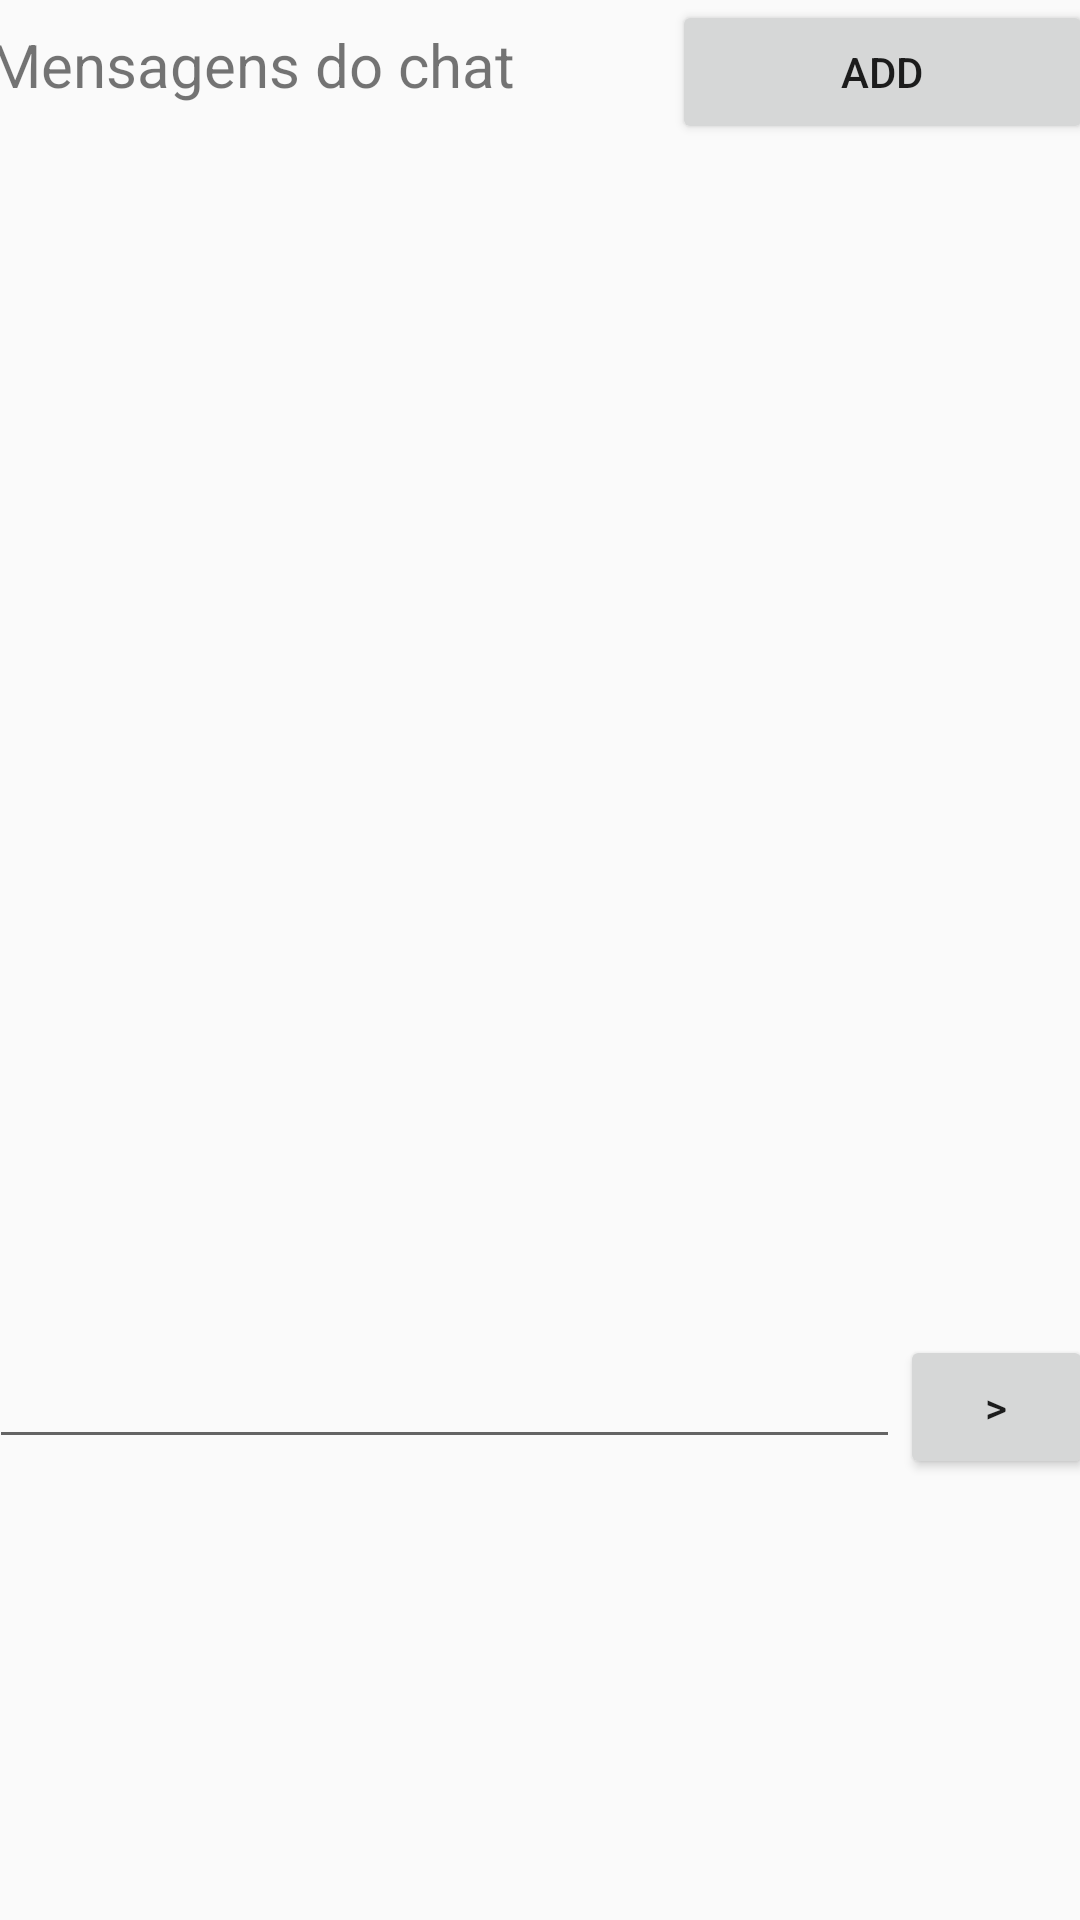

Here is an Android app screen rendered from its layout file. Give the layout XML and the strings, colors and styles it references.
<!-- AndroidManifest.xml: application theme AppTheme -->
<!-- res/layout/activity_message.xml -->
<?xml version="1.0" encoding="utf-8"?>
<android.support.constraint.ConstraintLayout xmlns:android="http://schemas.android.com/apk/res/android"
    xmlns:app="http://schemas.android.com/apk/res-auto"
    xmlns:tools="http://schemas.android.com/tools"
    android:layout_width="match_parent"
    android:layout_height="match_parent"
    tools:context="com.chat.matheus.chatnotification.activities.MessageActivity">

    <LinearLayout
        android:layout_width="368dp"
        android:layout_height="495dp"
        android:orientation="vertical"
        app:layout_constraintEnd_toEndOf="parent"
        app:layout_constraintStart_toStartOf="parent"
        tools:layout_editor_absoluteY="8dp">


        <LinearLayout
            android:layout_width="match_parent"
            android:layout_height="75dp"
            android:orientation="horizontal">

            <TextView
                android:id="@+id/textView5"
                android:layout_width="wrap_content"
                android:layout_height="wrap_content"
                android:layout_weight="1"
                android:text="@string/messages"
                android:textSize="20dp"/>

            <Button
                android:layout_width="wrap_content"
                android:layout_height="wrap_content"
                android:layout_weight="1"
                android:onClick="adicionar"
                android:text="@string/add" />
        </LinearLayout>

        <ScrollView
            android:id="@+id/scroll"
            android:layout_width="fill_parent"
            android:layout_height="370dp">

            <LinearLayout
                android:id="@+id/messages"
                android:layout_width="352dp"
                android:layout_height="436dp"
                android:orientation="vertical"
                tools:layout_editor_absoluteX="8dp"
                tools:layout_editor_absoluteY="0dp">

            </LinearLayout>
        </ScrollView>

        <LinearLayout
            android:layout_width="match_parent"
            android:layout_height="match_parent"
            android:orientation="horizontal">

            <EditText
                android:id="@+id/message"
                android:layout_width="327dp"
                android:layout_height="wrap_content"
                android:layout_weight="1"
                android:ems="10"
                android:inputType="textMultiLine" />

            <Button
                android:layout_width="wrap_content"
                android:layout_height="wrap_content"
                android:layout_weight="1"
                android:onClick="enviar"
                android:text=">" />
        </LinearLayout>

    </LinearLayout>
</android.support.constraint.ConstraintLayout>
<!-- resources referenced by this layout -->
<resources>
  <string name="add">ADD</string>
  <string name="messages">Mensagens do chat</string>
  <style name="AppTheme" parent="Theme.AppCompat.Light.DarkActionBar">
          
          <item name="colorPrimary">@color/colorPrimary</item>
          <item name="colorPrimaryDark">@color/colorPrimaryDark</item>
          <item name="colorAccent">@color/colorAccent</item>
      </style>
  <!-- not gathered from this repository: default colours our renderer supplied (Android Studio template values) -->
  <color name="colorPrimary">#FF6200EE</color>
  <color name="colorPrimaryDark">#FF3700B3</color>
  <color name="colorAccent">#FF03DAC5</color>
</resources>
